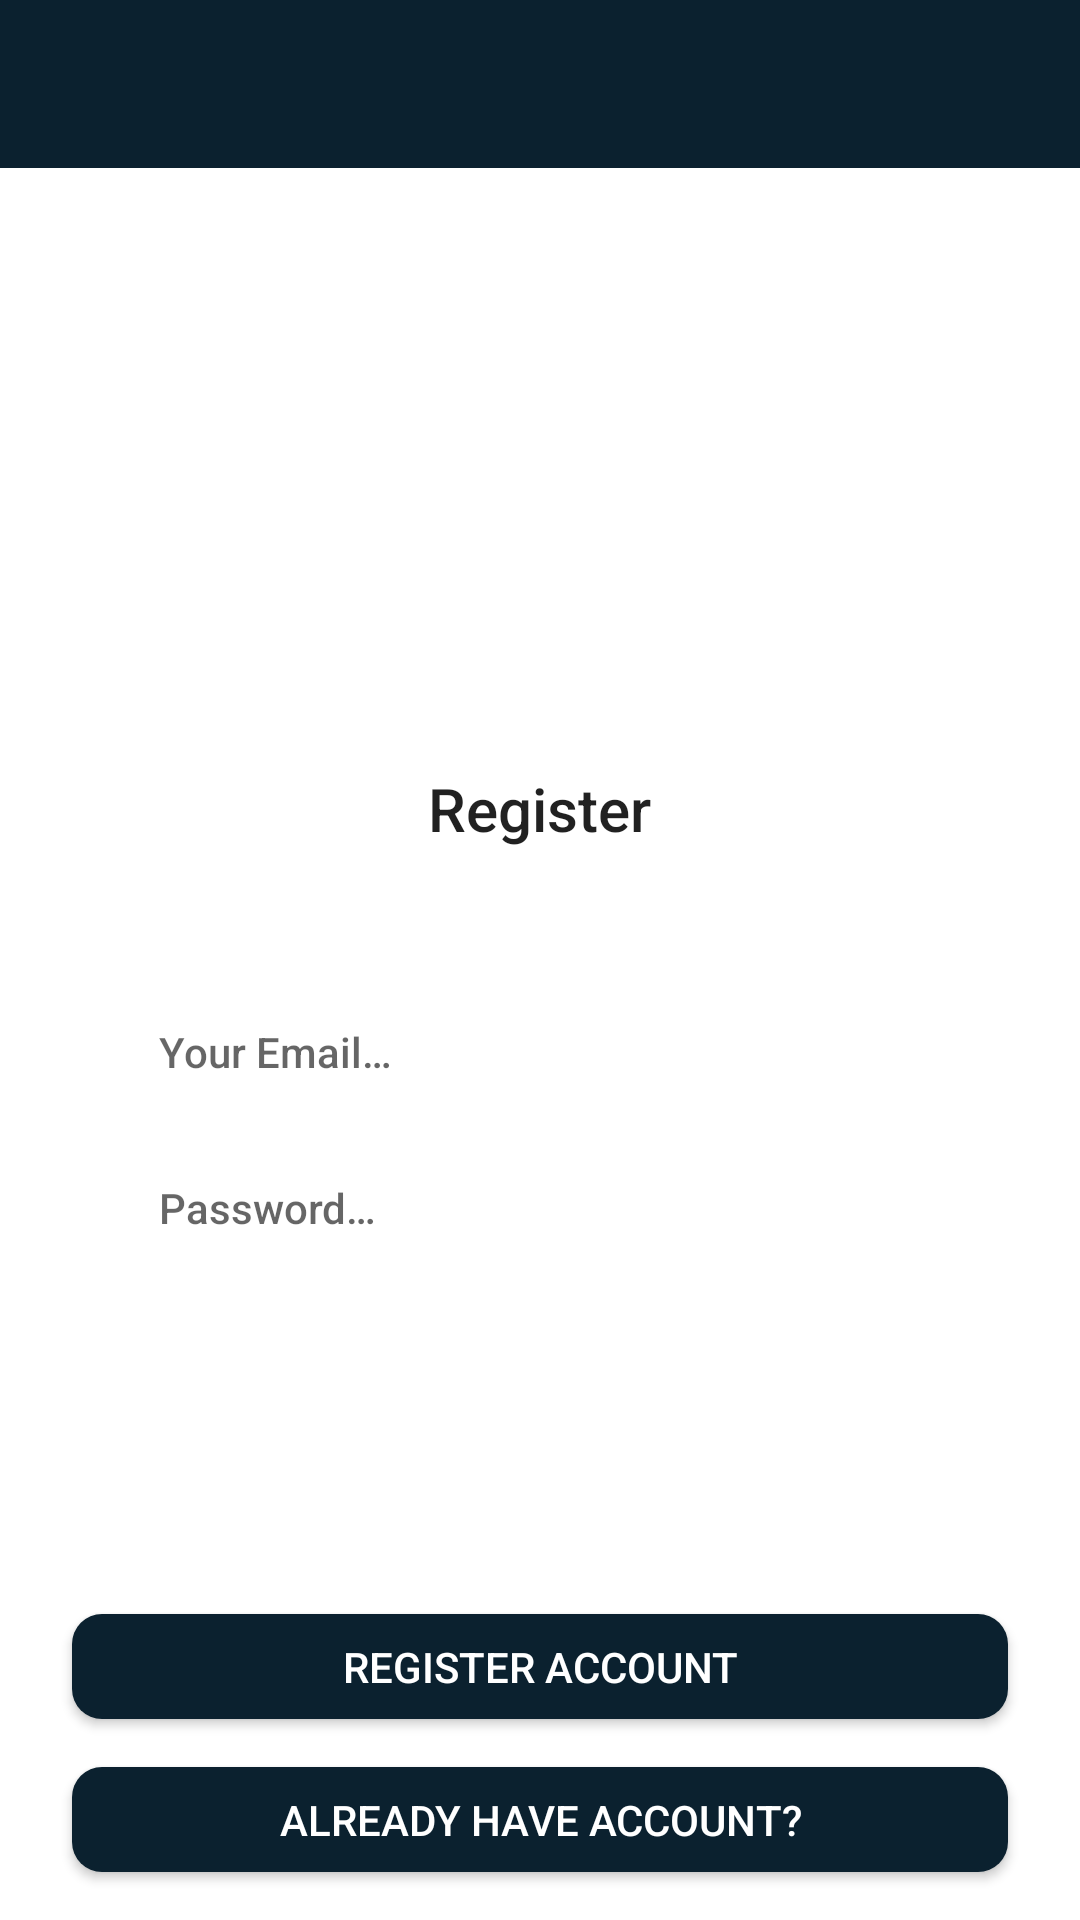

Layout XML and referenced resources for this Android screen:
<!-- AndroidManifest.xml: application theme AppTheme -->
<!-- res/layout/activity_register.xml -->
<?xml version="1.0" encoding="utf-8"?>
<RelativeLayout xmlns:android="http://schemas.android.com/apk/res/android"
    xmlns:app="http://schemas.android.com/apk/res-auto"
    xmlns:tools="http://schemas.android.com/tools"
    android:layout_width="match_parent"
    android:layout_height="match_parent"
    android:background="@color/colorBackground"
    tools:context=".activity.RegisterActivity">

    <androidx.appcompat.widget.Toolbar
        android:id="@+id/toolbar"
        android:layout_width="match_parent"
        android:layout_height="wrap_content"
        android:layout_alignParentTop="true"
        android:background="@color/colorPrimaryDark"
        app:theme="@style/ToolBarStyle" />

    <LinearLayout
        android:id="@+id/container_app_icon"
        android:layout_width="match_parent"
        android:layout_height="wrap_content"
        android:layout_below="@id/toolbar"
        android:layout_marginTop="100dp"
        android:gravity="center"
        android:orientation="vertical">

        <ImageView
            android:layout_width="100dp"
            android:layout_height="100dp"
            android:src="@drawable/ic_student" />

        <TextView
            android:layout_width="wrap_content"
            android:layout_height="wrap_content"
            android:text="@string/register"
            android:textAppearance="@style/TextAppearance.AppCompat.Title" />

    </LinearLayout>

    <LinearLayout
        android:layout_width="match_parent"
        android:layout_height="wrap_content"
        android:layout_below="@id/container_app_icon"
        android:layout_marginTop="32dp"
        android:gravity="center"
        android:orientation="vertical"
        android:padding="8dp">

        <LinearLayout
            android:layout_width="match_parent"
            android:layout_height="wrap_content"
            android:layout_marginStart="8dp"
            android:layout_marginEnd="8dp"
            android:gravity="center_vertical"
            android:orientation="horizontal"
            android:padding="8dp">

            <ImageView
                android:layout_width="20dp"
                android:layout_height="20dp"
                android:layout_marginEnd="5dp"
                android:src="@drawable/ic_email_black" />

            <EditText
                android:id="@+id/reg_email"
                android:layout_width="match_parent"
                android:layout_height="wrap_content"
                android:hint="@string/your_email"
                android:inputType="textEmailAddress"
                android:textAppearance="@style/TextAppearance.AppCompat.Body2" />

        </LinearLayout>

        <LinearLayout
            android:layout_width="match_parent"
            android:layout_height="wrap_content"
            android:layout_marginStart="8dp"
            android:layout_marginEnd="8dp"
            android:gravity="center_vertical"
            android:orientation="horizontal"
            android:padding="8dp">

            <ImageView
                android:layout_width="20dp"
                android:layout_height="20dp"
                android:layout_marginEnd="5dp"
                android:src="@drawable/ic_password" />

            <EditText
                android:id="@+id/reg_password"
                android:layout_width="match_parent"
                android:layout_height="wrap_content"
                android:hint="@string/password"
                android:inputType="textPassword"
                android:textAppearance="@style/TextAppearance.AppCompat.Body2" />

        </LinearLayout>

    </LinearLayout>

    <Button
        android:id="@+id/reg_btn"
        android:layout_width="match_parent"
        android:layout_height="35dp"
        android:layout_above="@id/reg_login_btn"
        android:layout_marginStart="24dp"
        android:layout_marginEnd="24dp"
        android:layout_marginBottom="16dp"
        android:background="@drawable/rounded_button"
        android:text="@string/register_account"
        android:textColor="@color/colorWhite" />

    <Button
        android:id="@+id/reg_login_btn"
        android:layout_width="match_parent"
        android:layout_height="35dp"
        android:layout_alignParentBottom="true"
        android:layout_marginStart="24dp"
        android:layout_marginEnd="24dp"
        android:layout_marginBottom="16dp"
        android:background="@drawable/rounded_button"
        android:text="@string/already_have_account"
        android:textColor="@color/colorWhite" />

</RelativeLayout>
<!-- resources referenced by this layout -->
<resources>
  <color name="colorBackground">#FFFFFF</color>
  <color name="colorPrimaryDark">#0b212f</color>
  <color name="colorWhite">#FFFFFF</color>
  <!-- drawable rounded_button (drawable) -->
  <?xml version="1.0" encoding="utf-8"?>
  <selector xmlns:android="http://schemas.android.com/apk/res/android">
      <item>
          <shape android:shape="rectangle">
              <corners android:bottomLeftRadius="10dp" android:bottomRightRadius="10dp" android:radius="10dp" android:topLeftRadius="10dp" android:topRightRadius="10dp" />
              <solid android:color="@color/colorPrimaryDark" />
          </shape>
      </item>
      <item android:state_pressed="true">
          <shape android:shape="rectangle">
              <corners android:bottomLeftRadius="10dp" android:bottomRightRadius="10dp" android:radius="10dp" android:topLeftRadius="10dp" android:topRightRadius="10dp" />
              <solid android:color="#ccffff" />
          </shape>
      </item>
  
  </selector>
  <string name="already_have_account">Already have Account?</string>
  <string name="password">Password…</string>
  <string name="register">Register</string>
  <string name="register_account">Register Account</string>
  <string name="your_email">Your Email…</string>
  <style name="ToolBarStyle" parent="Theme.AppCompat.Light.NoActionBar">
          <item name="android:textColorPrimary">@color/colorWhite</item>
          <item name="actionMenuTextColor">@color/colorWhite</item>
          <item name="colorControlNormal">@color/colorWhite</item>
          <item name="android:colorBackground">@color/colorPrimaryDark</item>
      </style>
  <style name="AppTheme" parent="Theme.AppCompat.Light.NoActionBar">
          
          <item name="colorPrimary">@color/colorPrimary</item>
          <item name="colorPrimaryDark">@color/colorPrimaryDark</item>
          <item name="colorAccent">@color/colorAccent</item>
          <item name="colorControlNormal">@color/colorWhite</item>
      </style>
  <color name="colorPrimary">#44586a</color>
  <color name="colorAccent">#44586a</color>
</resources>
